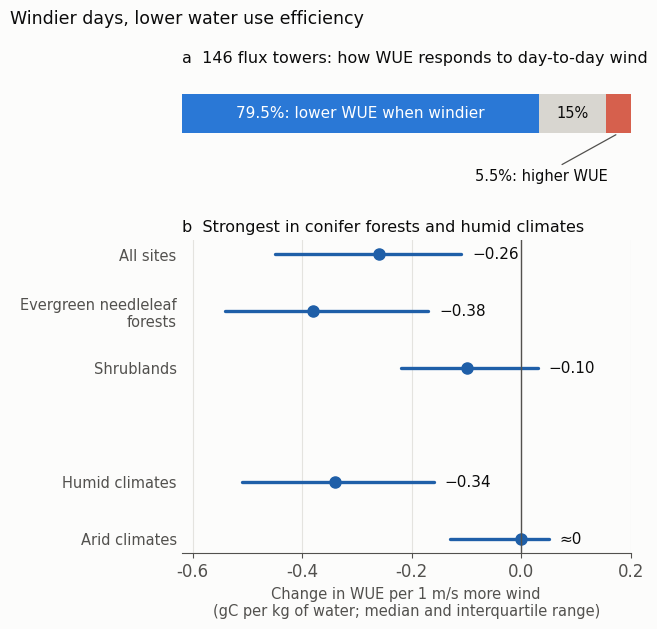

Write Python code to recreate this figure.
# Figure for the blog post "Wind makes ecosystems spend more water per unit of carbon" (2026-10-26).
# Numbers reported in Wang et al. (2026), Nature Climate Change, https://doi.org/10.1038/s41558-026-02781-z,
# from 146 eddy-covariance sites (growing season, daily mean temperature > 0 °C):
# (a) partial correlation between WUE and wind speed (controlling for Ta, P, CO2, SR, VPD): significantly negative at
#     79.5% of sites, significantly positive at 5.5%, not significant at the remaining 15%.
# (b) sensitivity of WUE to wind speed, dWUE/dWind in gC kg-1 H2O (m s-1)-1, median and interquartile range:
#     all sites -0.26 (-0.45 to -0.11); evergreen needleleaf forests -0.38 (-0.54 to -0.17);
#     shrublands -0.10 (-0.22 to 0.03); humid sites -0.34 (-0.51 to -0.16); arid sites -0.0003 (-0.13 to 0.05).
# Plotted by Daeha Kim. Run from the repository root: python scripts/blog/2026-10-26-wind-wue-obs.py
import os, matplotlib
matplotlib.use("Agg")
import matplotlib.pyplot as plt

ink, ink2, grid, surf = "#0b0b0b", "#52514e", "#e4e3df", "#fcfcfb"
neg, pos, ns, dot = "#2a78d6", "#d6604d", "#d8d6d0", "#1f5fa8"
plt.rcParams.update({"font.family": "DejaVu Sans", "font.size": 12, "axes.edgecolor": ink2,
                     "xtick.color": ink2, "ytick.color": ink2})

fig, (a, b) = plt.subplots(2, 1, figsize=(6.6, 6.4), facecolor=surf, gridspec_kw={"height_ratios": [1, 2.4]})

parts = [("Lower WUE in windy weather", 79.5, neg), ("No significant link", 15.0, ns), ("Higher WUE", 5.5, pos)]
left = 0
for name, v, c in parts:
    a.barh(0, v, 0.55, left=left, color=c)
    left += v
a.text(39.75, 0, "79.5%: lower WUE when windier", ha="center", va="center", fontsize=11, color="#ffffff")
a.text(87, 0, "15%", ha="center", va="center", fontsize=10.5, color=ink)
a.annotate("5.5%: higher WUE", (97.2, -0.28), xytext=(80, -0.95), fontsize=10.5, color=ink, ha="center",
           arrowprops=dict(arrowstyle="-", color=ink2, lw=0.9))
a.set_xlim(0, 100); a.set_ylim(-1.25, 0.6); a.axis("off")
a.set_title("a  146 flux towers: how WUE responds to day-to-day wind", loc="left", fontsize=11.5, color=ink)

rows = [("All sites", -0.26, -0.45, -0.11), ("Evergreen needleleaf\nforests", -0.38, -0.54, -0.17),
        ("Shrublands", -0.10, -0.22, 0.03), (None, 0, 0, 0), ("Humid climates", -0.34, -0.51, -0.16),
        ("Arid climates", -0.0003, -0.13, 0.05)]
labels = []
for i, (name, med, lo, hi) in enumerate(rows):
    labels.append(name or "")
    if name is None:
        continue
    b.plot([lo, hi], [i, i], color=dot, lw=2.4, solid_capstyle="round")
    b.plot(med, i, "o", color=dot, ms=8)
    b.text(hi + 0.02, i, f"{med:.2f}".replace("-", "−") if abs(med) >= 0.005 else "≈0", ha="left", va="center",
           fontsize=11, color=ink)
b.axvline(0, color=ink2, lw=1)
b.set_yticks(range(len(rows))); b.set_yticklabels(labels, fontsize=10.5); b.invert_yaxis()
b.set_xlim(-0.62, 0.2)
b.set_xlabel("Change in WUE per 1 m/s more wind\n(gC per kg of water; median and interquartile range)", color=ink2,
             fontsize=10.5)
b.set_title("b  Strongest in conifer forests and humid climates", loc="left", fontsize=11.5, color=ink)
b.grid(axis="x", color=grid, lw=0.8); b.set_axisbelow(True); b.tick_params(axis="y", length=0)
for sp in ("top", "right", "left"): b.spines[sp].set_visible(False)

for ax in (a, b):
    ax.set_facecolor(surf)
fig.suptitle("Windier days, lower water use efficiency", x=0.012, ha="left", color=ink, fontsize=12.5)
fig.tight_layout()
os.makedirs("assets/img/blog", exist_ok=True)
fig.savefig("assets/img/blog/2026-10-26-wind-wue-obs.png", dpi=170, facecolor=surf)
print("saved assets/img/blog/2026-10-26-wind-wue-obs.png")
